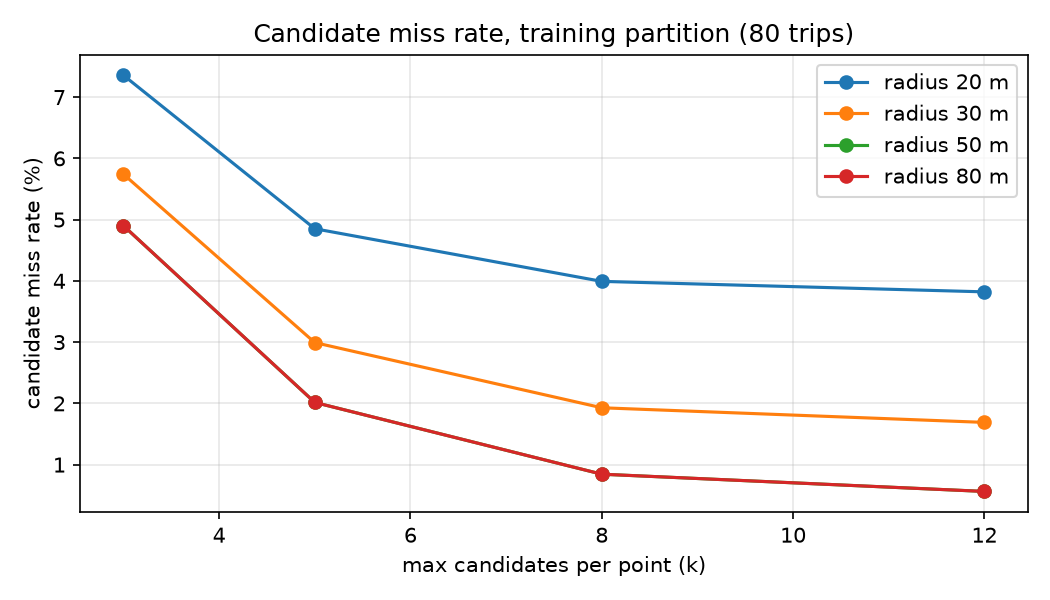

Data behind this chart, as committed beside it:
radius_m, k, points, hits, mean_cands, miss_rate
20, 3, 185081, 171467, 2.474, 0.07356
20, 5, 185081, 176103, 3.324, 0.04851
20, 8, 185081, 177693, 3.992, 0.03992
20, 12, 185081, 178010, 4.325, 0.0382
30, 3, 185081, 174456, 2.692, 0.05741
30, 5, 185081, 179543, 3.896, 0.02992
30, 8, 185081, 181512, 5.086, 0.01928
30, 12, 185081, 181954, 5.909, 0.0169
50, 3, 185081, 176013, 2.846, 0.04899
50, 5, 185081, 181351, 4.393, 0.02015
50, 8, 185081, 183519, 6.255, 0.00844
50, 12, 185081, 184040, 8.023, 0.005625
80, 3, 185081, 176013, 2.919, 0.04899
80, 5, 185081, 181351, 4.667, 0.02015
80, 8, 185081, 183519, 7.007, 0.00844
80, 12, 185081, 184040, 9.648, 0.005625
